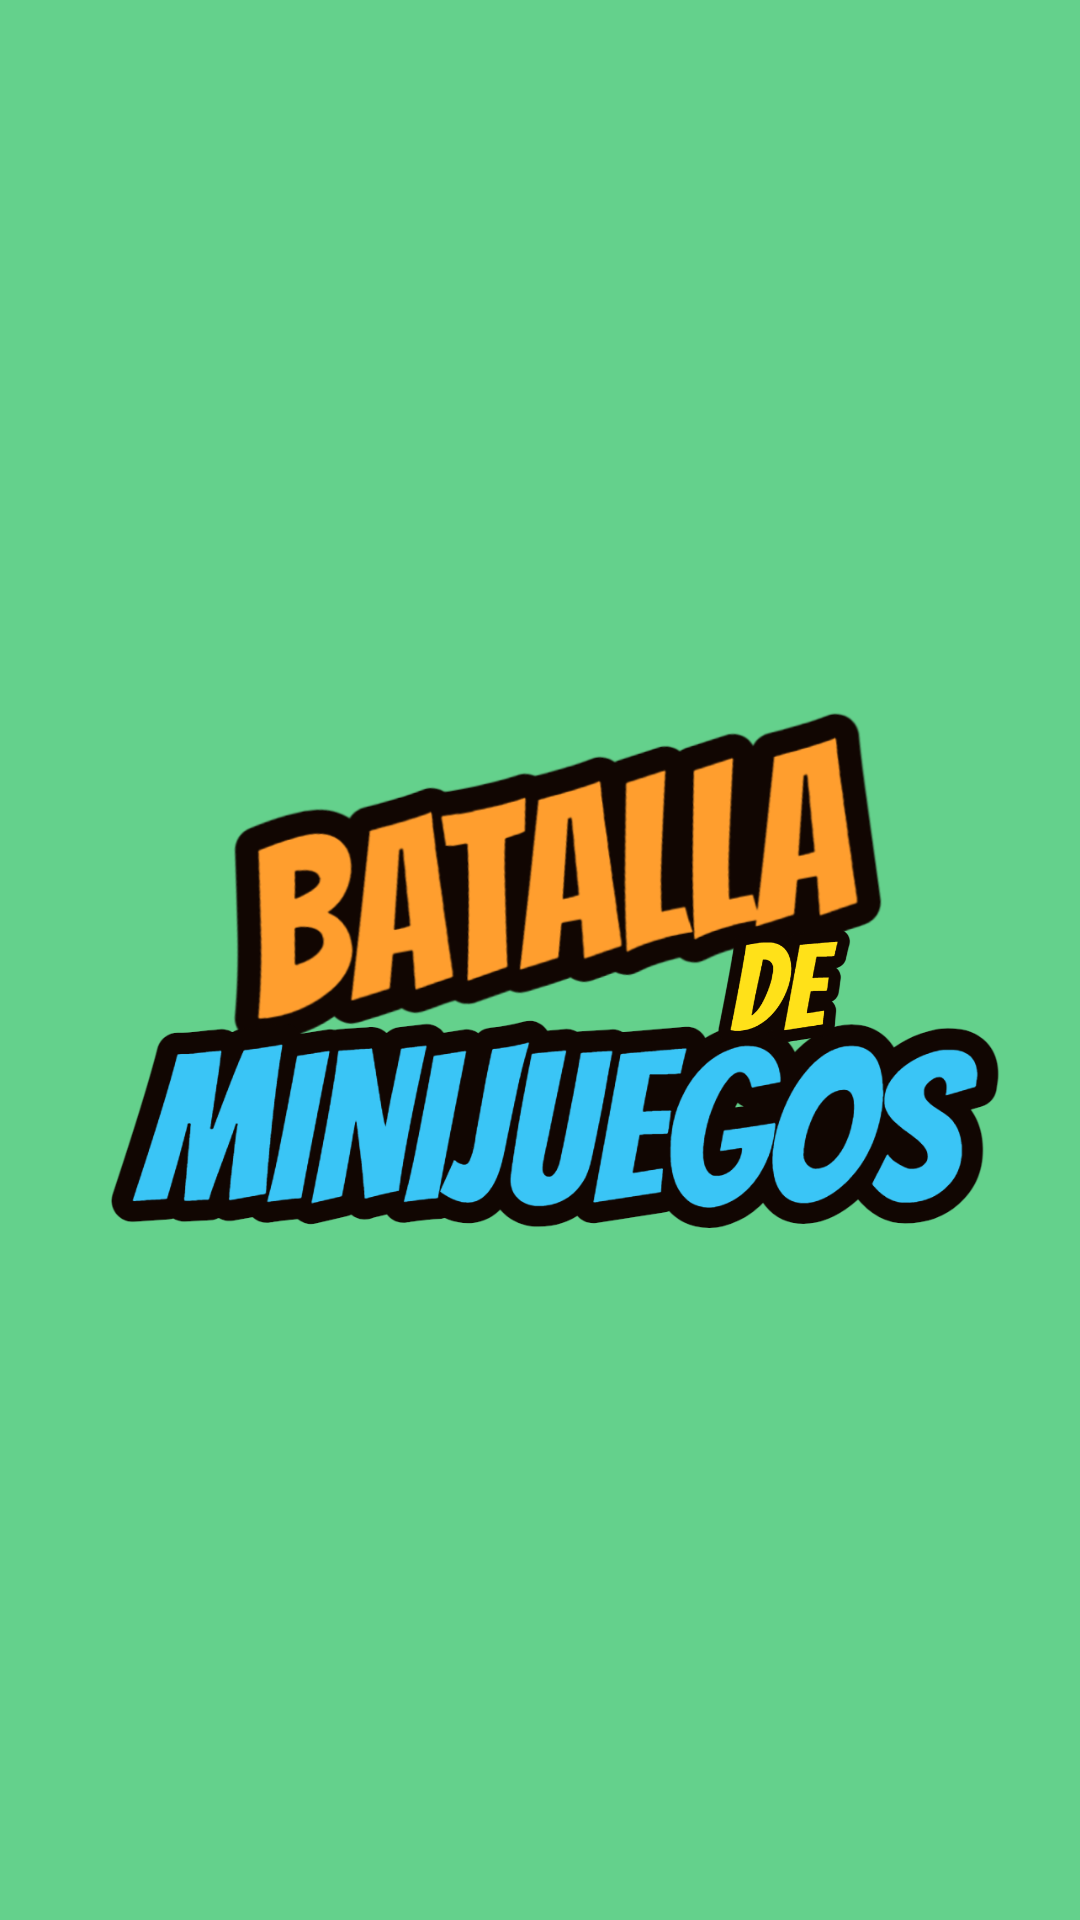

Reconstruct the res/layout file that produces this screen, plus the resources it refers to.
<!-- AndroidManifest.xml: application theme Theme.AppCompat.Light.NoActionBar -->
<!-- res/layout/activity_main.xml -->
<?xml version="1.0" encoding="utf-8"?>
<androidx.constraintlayout.widget.ConstraintLayout xmlns:android="http://schemas.android.com/apk/res/android"
    xmlns:app="http://schemas.android.com/apk/res-auto"
    xmlns:tools="http://schemas.android.com/tools"
    android:layout_width="match_parent"
    android:layout_height="match_parent"
    android:background="#64D18C"
    tools:context=".activities.MainActivity">

    <ImageView
        android:id="@+id/imageViewBatalla"
        android:layout_width="272dp"
        android:layout_height="557dp"
        app:layout_constraintBottom_toBottomOf="parent"
        app:layout_constraintEnd_toEndOf="parent"
        app:layout_constraintHorizontal_bias="0.58"
        app:layout_constraintStart_toStartOf="parent"
        app:layout_constraintTop_toTopOf="parent"
        app:layout_constraintVertical_bias="0.19999999"
        app:srcCompat="@drawable/letras_batalla" />

    <ImageView
        android:id="@+id/imageViewMinijuegos"
        android:layout_width="339dp"
        android:layout_height="393dp"
        app:layout_constraintBottom_toBottomOf="@+id/imageViewBatalla"
        app:layout_constraintEnd_toEndOf="parent"
        app:layout_constraintStart_toStartOf="parent"
        app:layout_constraintTop_toTopOf="@+id/imageViewBatalla"
        app:layout_constraintVertical_bias="0.95"
        app:srcCompat="@drawable/letras_minijuegos" />

    <ImageView
        android:id="@+id/imageViewDe"
        android:layout_width="93dp"
        android:layout_height="112dp"
        app:layout_constraintBottom_toBottomOf="@+id/imageViewMinijuegos"
        app:layout_constraintEnd_toEndOf="parent"
        app:layout_constraintHorizontal_bias="0.812"
        app:layout_constraintStart_toStartOf="parent"
        app:layout_constraintTop_toTopOf="@+id/imageViewMinijuegos"
        app:layout_constraintVertical_bias="0.35000002"
        app:srcCompat="@drawable/letras_de" />
</androidx.constraintlayout.widget.ConstraintLayout>
<!-- resources referenced by this layout -->
<resources>
  <!-- drawable letras_batalla: png bitmap (drawable, 89021 bytes) -->
  <!-- drawable letras_de: png bitmap (drawable, 25017 bytes) -->
  <!-- drawable letras_minijuegos: png bitmap (drawable, 93445 bytes) -->
</resources>
